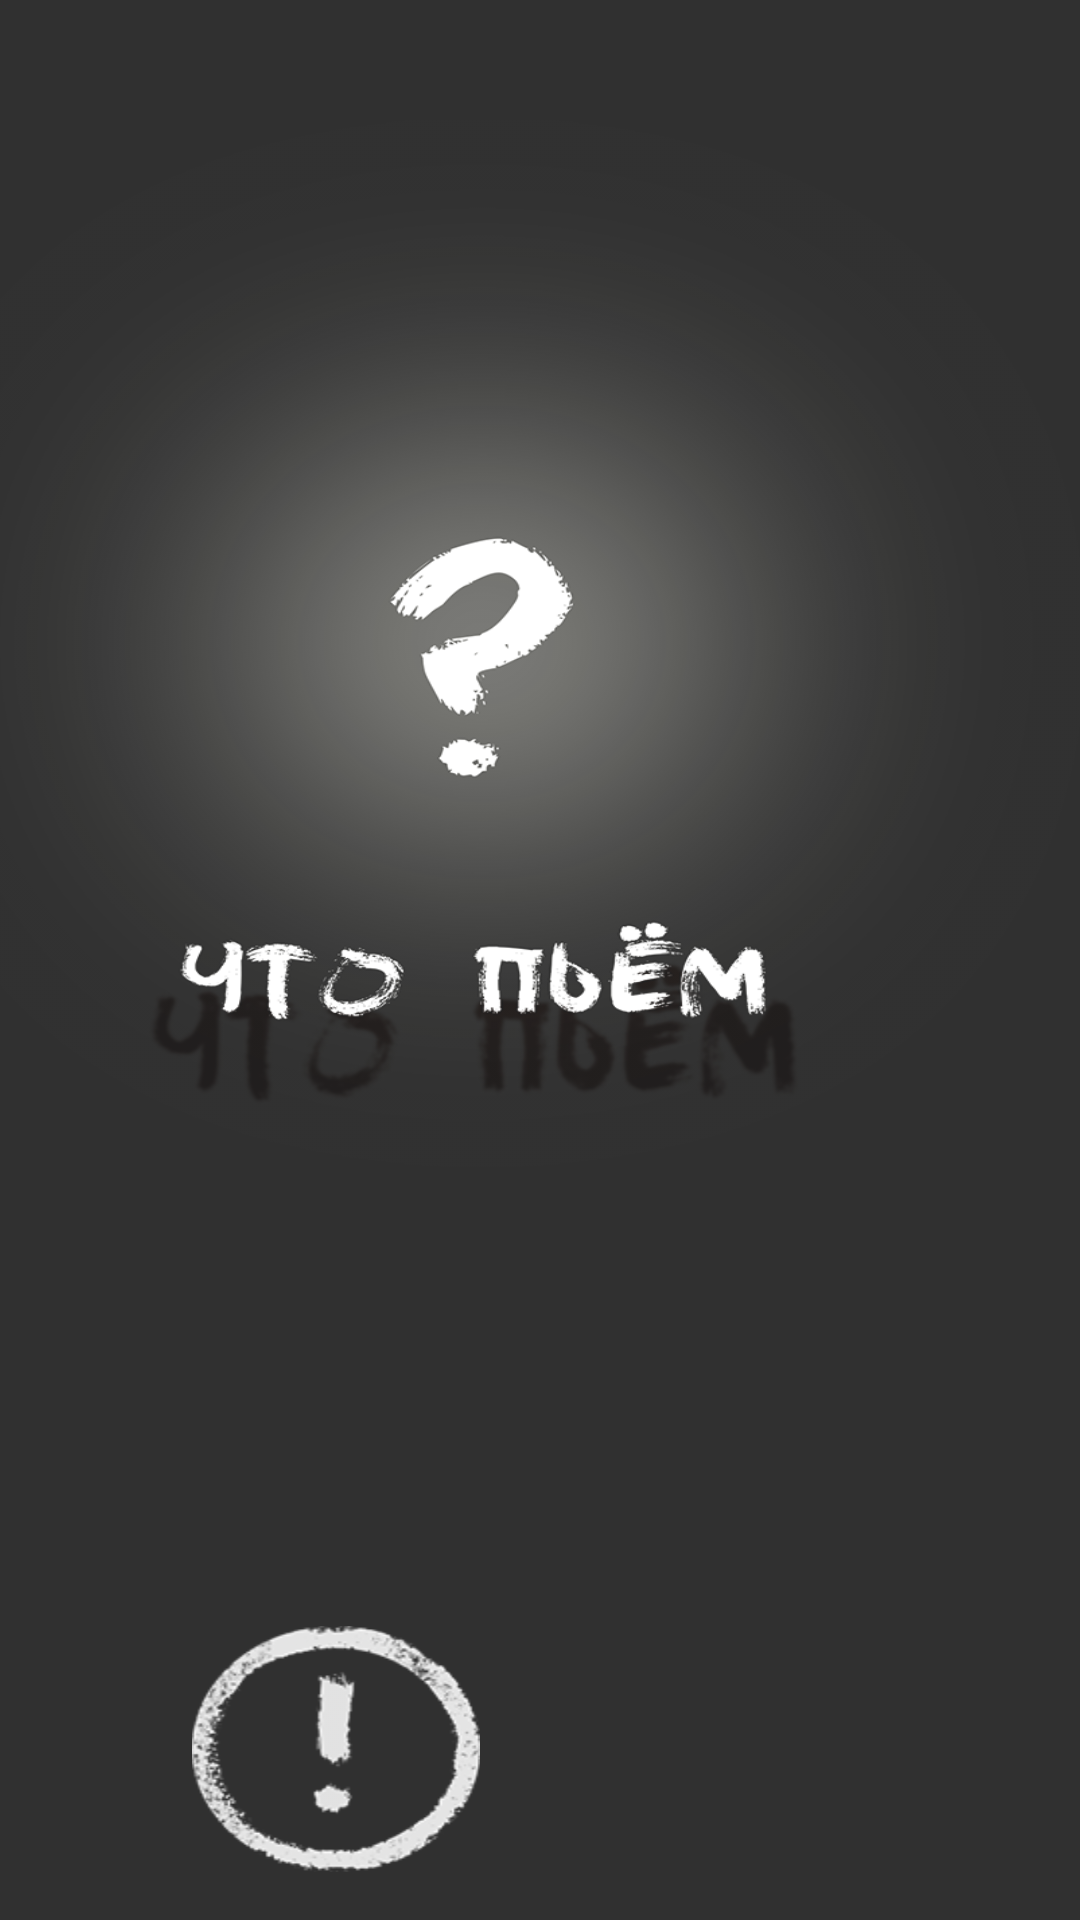

This screen was rendered from an Android layout file. Write that file and the resources it references.
<!-- AndroidManifest.xml: application theme Theme.AppCompat.NoActionBar -->
<!-- res/layout/fragment_what_id_drink.xml -->
<?xml version="1.0" encoding="utf-8"?>
<androidx.constraintlayout.widget.ConstraintLayout xmlns:android="http://schemas.android.com/apk/res/android"
    xmlns:app="http://schemas.android.com/apk/res-auto"
    xmlns:tools="http://schemas.android.com/tools"
    android:layout_width="match_parent"
    android:layout_height="match_parent"
    tools:context=".fragments.WhatIdDrinkFragment">

    <ImageButton
        android:id="@+id/whatdrinknormal_btn"
        android:layout_width="394dp"
        android:layout_height="349dp"
        android:layout_marginStart="32dp"
        android:layout_marginTop="40dp"
        android:layout_marginEnd="32dp"
        android:background="@drawable/button_start"
        android:scaleType="centerCrop"
        app:layout_constraintEnd_toEndOf="parent"
        app:layout_constraintHorizontal_bias="0.659"
        app:layout_constraintStart_toStartOf="parent"
        app:layout_constraintTop_toTopOf="parent" />

    <ImageButton
        android:id="@+id/info_btn"
        android:layout_width="96dp"
        android:layout_height="82dp"
        android:layout_marginStart="64dp"
        android:layout_marginBottom="16dp"
        android:background="@drawable/info_btn"
        app:layout_constraintBottom_toBottomOf="parent"
        app:layout_constraintStart_toStartOf="parent" />
</androidx.constraintlayout.widget.ConstraintLayout>
<!-- resources referenced by this layout -->
<resources>
  <!-- drawable button_start (drawable) -->
  <?xml version="1.0" encoding="utf-8"?>
  <selector xmlns:android="http://schemas.android.com/apk/res/android">
  
  
   <item android:drawable="@mipmap/test" android:state_pressed="true" />
   <item android:drawable="@mipmap/test1" />
  </selector>
  <!-- drawable info_btn (drawable) -->
  <?xml version="1.0" encoding="utf-8"?>
  <selector xmlns:android="http://schemas.android.com/apk/res/android">
      <item android:drawable="@mipmap/aa" android:state_pressed="true" />
      <item android:drawable="@mipmap/info" android:state_activated="true" />
      <item android:drawable="@mipmap/info" />
  </selector>
</resources>
